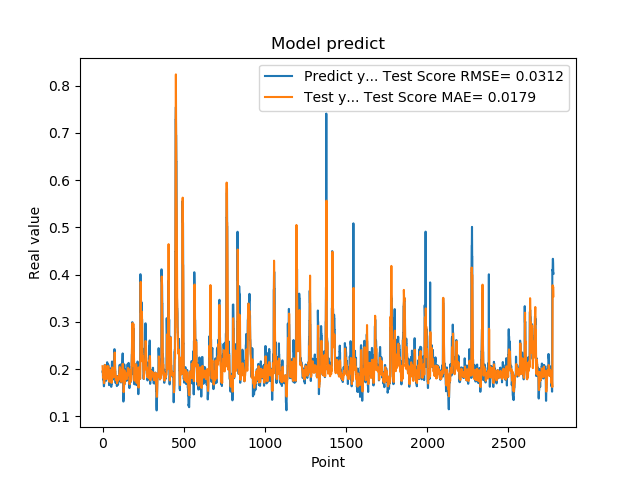

The data file committed next to this chart (first rows):
1.948629021644592285e-01, 2.059763477260266873e-01
1.948629021644592285e-01, 1.986571330308833927e-01
1.922753006219864169e-01, 1.918793238434234327e-01
1.779100298881530762e-01, 1.908354067034925272e-01
1.779100298881530762e-01, 1.854531195838483026e-01
1.810636967420578003e-01, 1.811557878294646484e-01
1.810636967420578003e-01, 1.822789803085735905e-01
1.680064052343368530e-01, 1.832610625639340407e-01
1.635809391736984530e-01, 1.771519123988378464e-01
1.635809391736984530e-01, 1.706483398385449934e-01
1.706920862197875977e-01, 1.699509077868117113e-01
1.706920862197875977e-01, 1.763862399698941652e-01
1.916799396276473999e-01, 1.813601800893467342e-01
2.085516005754470825e-01, 1.847036977794350998e-01
2.085516005754470825e-01, 1.995995745990560288e-01
2.058236002922058105e-01, 2.087443875092189760e-01
2.058236002922058105e-01, 2.050075760575625350e-01
1.828240007162094116e-01, 2.016408340273412036e-01
1.857409924268722534e-01, 1.925958477177127370e-01
1.857409924268722534e-01, 1.847359770596928852e-01
1.775099337100982666e-01, 1.859305488827893704e-01
1.775099337100982666e-01, 1.823056380192273895e-01
1.752161234617232999e-01, 1.789491971956475302e-01
1.971126049757004062e-01, 1.790717243702869554e-01
1.971126049757004062e-01, 1.865711212559192922e-01
1.845117062330246249e-01, 1.925351714643321610e-01
1.845117062330246249e-01, 1.880596015218677086e-01
1.984785944223403931e-01, 1.837767696586133370e-01
2.143009155988692960e-01, 1.911648962874744062e-01
2.143009155988692960e-01, 2.022192911260140558e-01
1.841159015893935880e-01, 2.065540687785661078e-01
1.841159015893935880e-01, 1.937564208649467101e-01
2.104043960571289062e-01, 1.795291282407801003e-01
2.032361328601836881e-01, 1.927890329418051885e-01
2.032361328601836881e-01, 2.037136137519139911e-01
2.088565975427627841e-01, 2.052188389504630006e-01
2.088565975427627841e-01, 2.051234653926623519e-01
1.960448026657104492e-01, 2.050749817523733476e-01
1.900728046894073209e-01, 1.966477863104357238e-01
1.900728046894073209e-01, 1.870533344556239708e-01
1.658952832221984863e-01, 1.858021487184521314e-01
1.658952832221984863e-01, 1.794626688781572055e-01
1.872539073228836337e-01, 1.730540693940183505e-01
1.852532625198364535e-01, 1.792388819408138600e-01
1.852532625198364535e-01, 1.837263496144894148e-01
1.799222826957702359e-01, 1.831481149795734231e-01
1.799222826957702359e-01, 1.832113502826168694e-01
2.012764066457748136e-01, 1.831124581580485522e-01
1.978618204593658725e-01, 1.948726366710888391e-01
1.978618204593658725e-01, 1.980820416727940847e-01
1.950792670249938965e-01, 1.926896418381113807e-01
1.950792670249938965e-01, 1.918226096720166696e-01
1.711323857307434082e-01, 1.910314575390305303e-01
1.623787879943847379e-01, 1.837577644582909786e-01
1.623787879943847379e-01, 1.734494917395754954e-01
1.677809953689575195e-01, 1.707203259865684997e-01
1.677809953689575195e-01, 1.737487777992518523e-01
2.059821039438247958e-01, 1.762363329550668545e-01
2.158481031656265259e-01, 1.914998363582844365e-01
2.158481031656265259e-01, 2.028167863467003063e-01
2.141157686710357111e-01, 2.031951531452596549e-01
... 2,719 more rows
